Photos from the image-classification dataset "database" in the GitHub repository Cirtoyt/rock-paper-scissors-CCN-AI. Its 3 classes are: paper, rock, scissors.

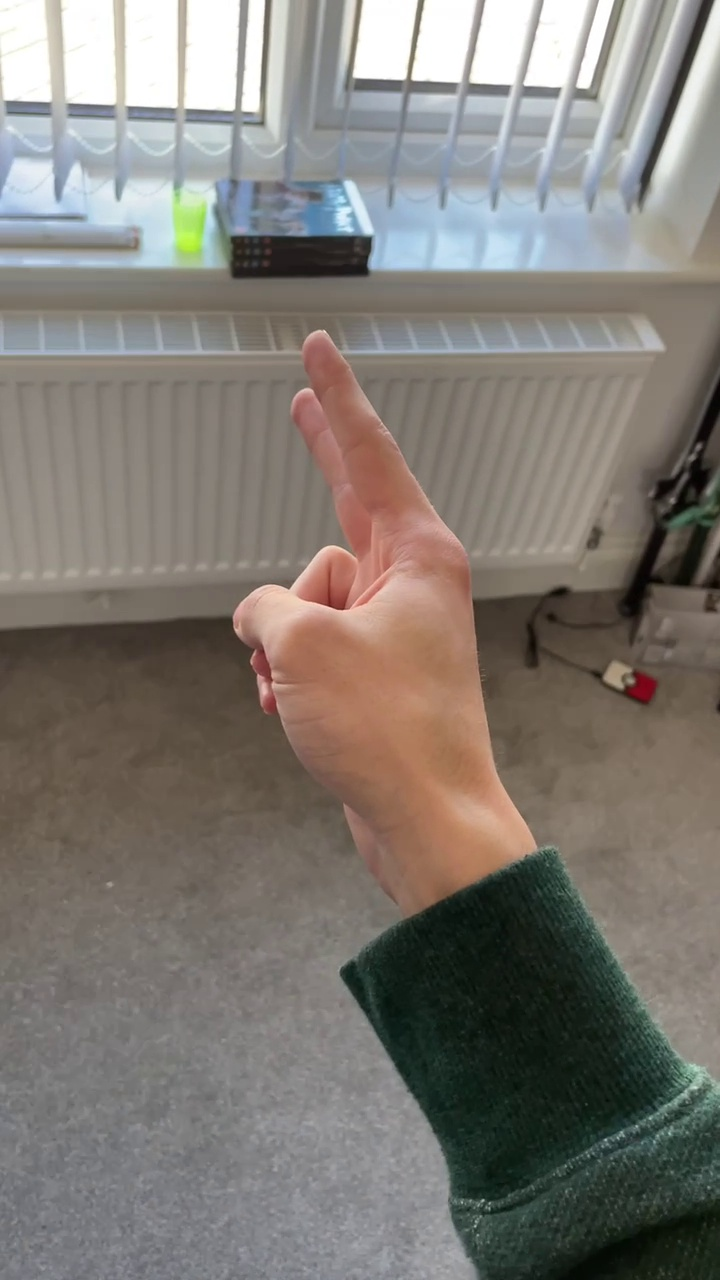
Label: scissors

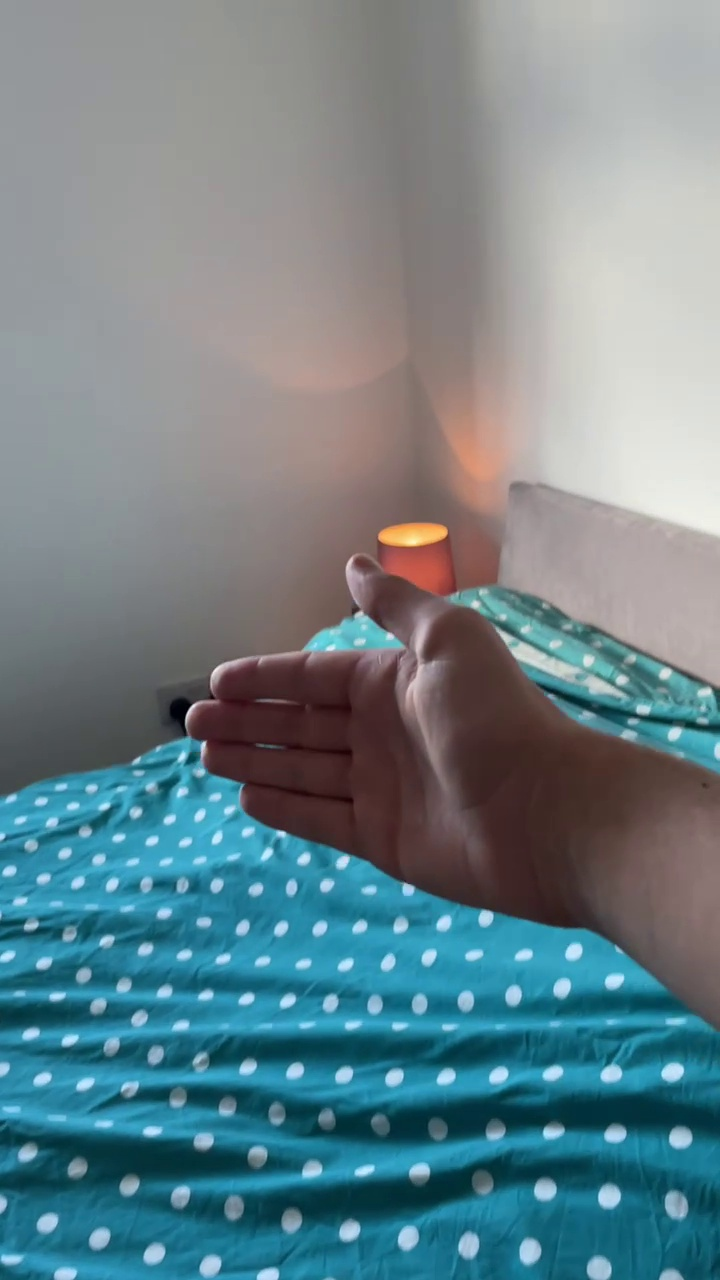
Label: paper

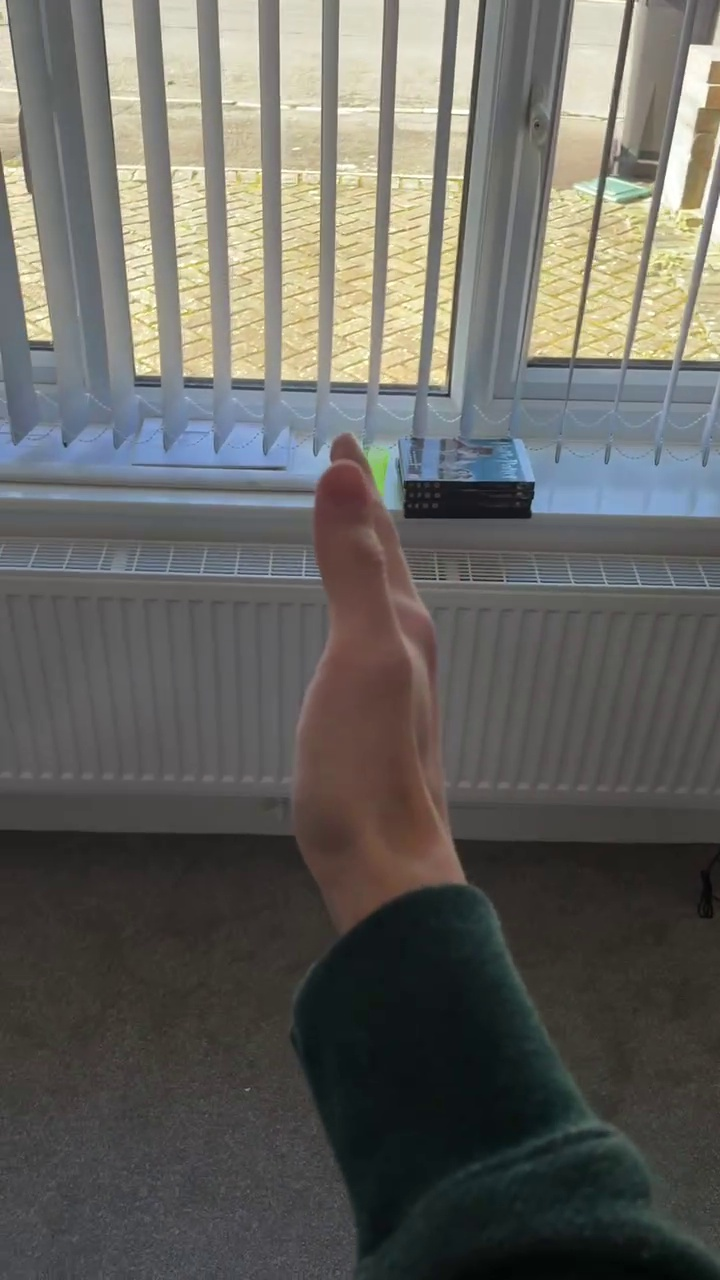
Label: paper

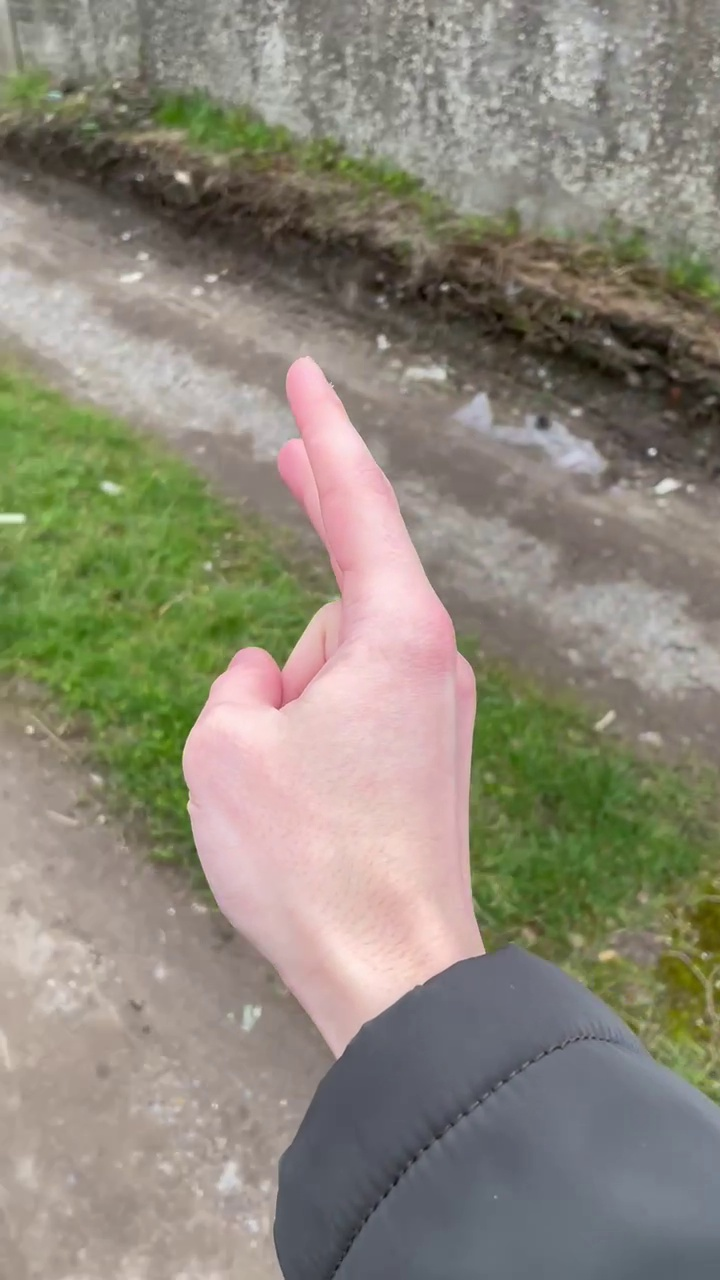
Label: scissors

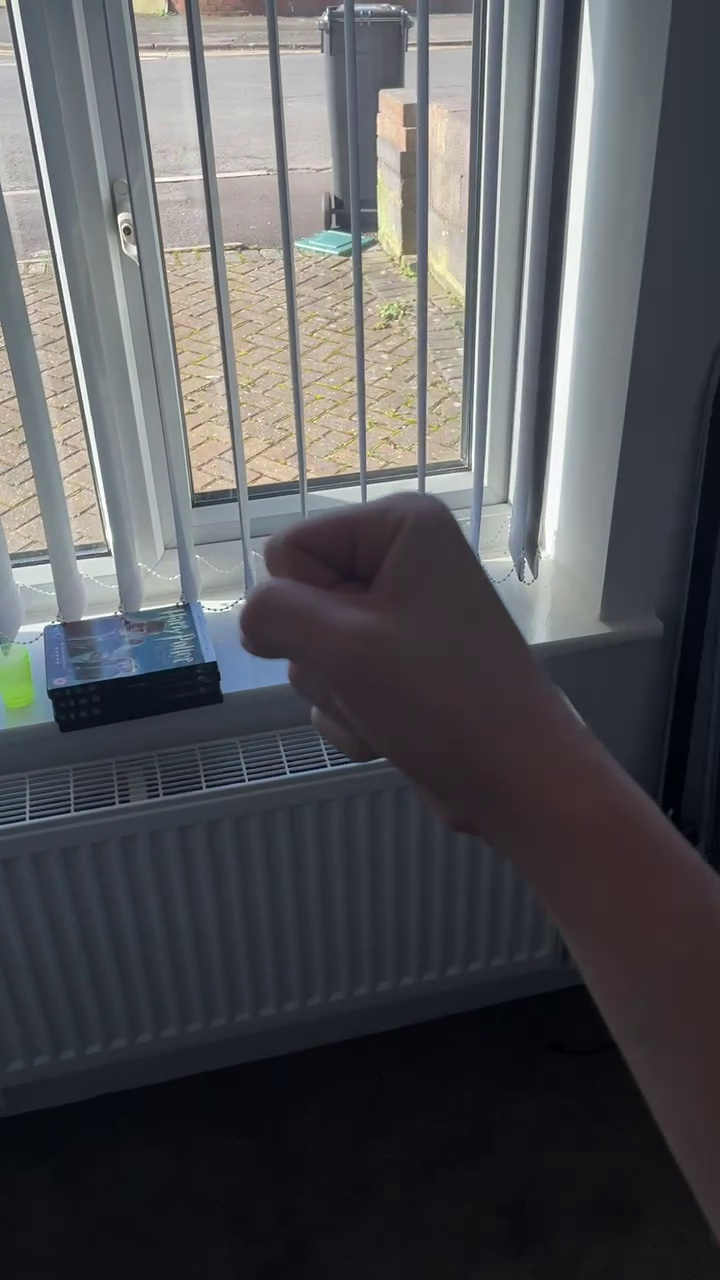
Label: rock

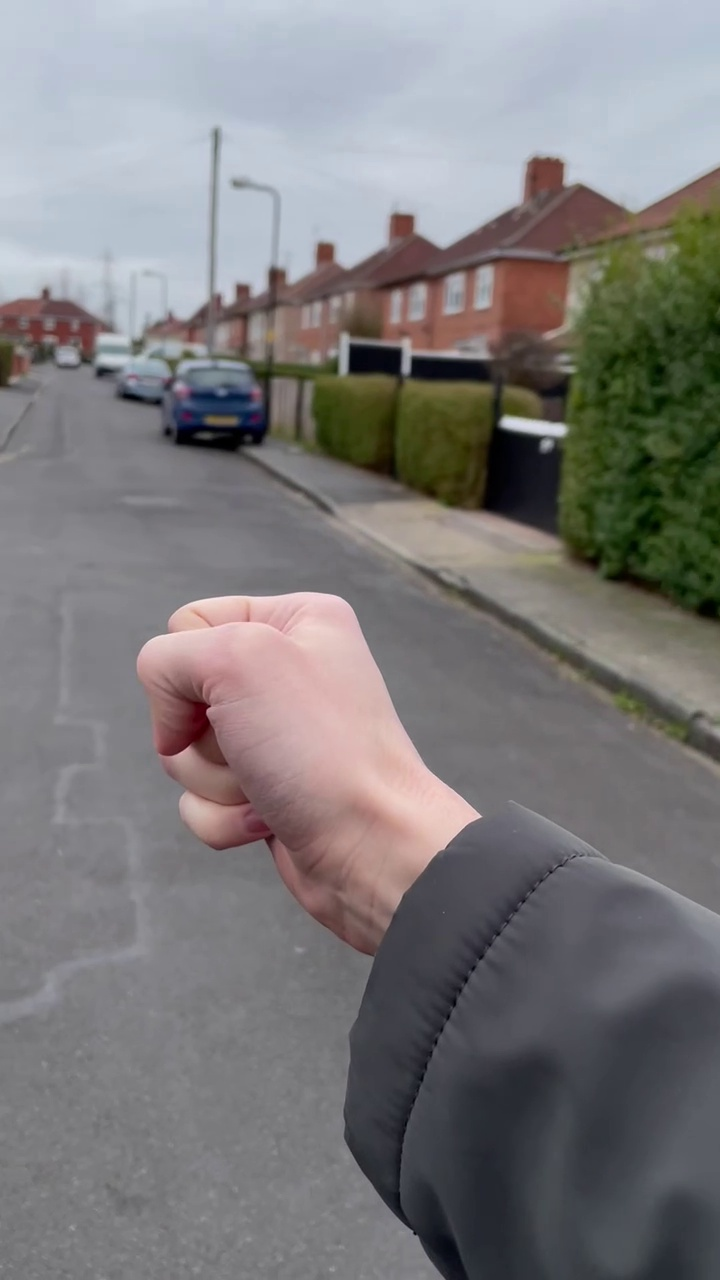
Label: rock
